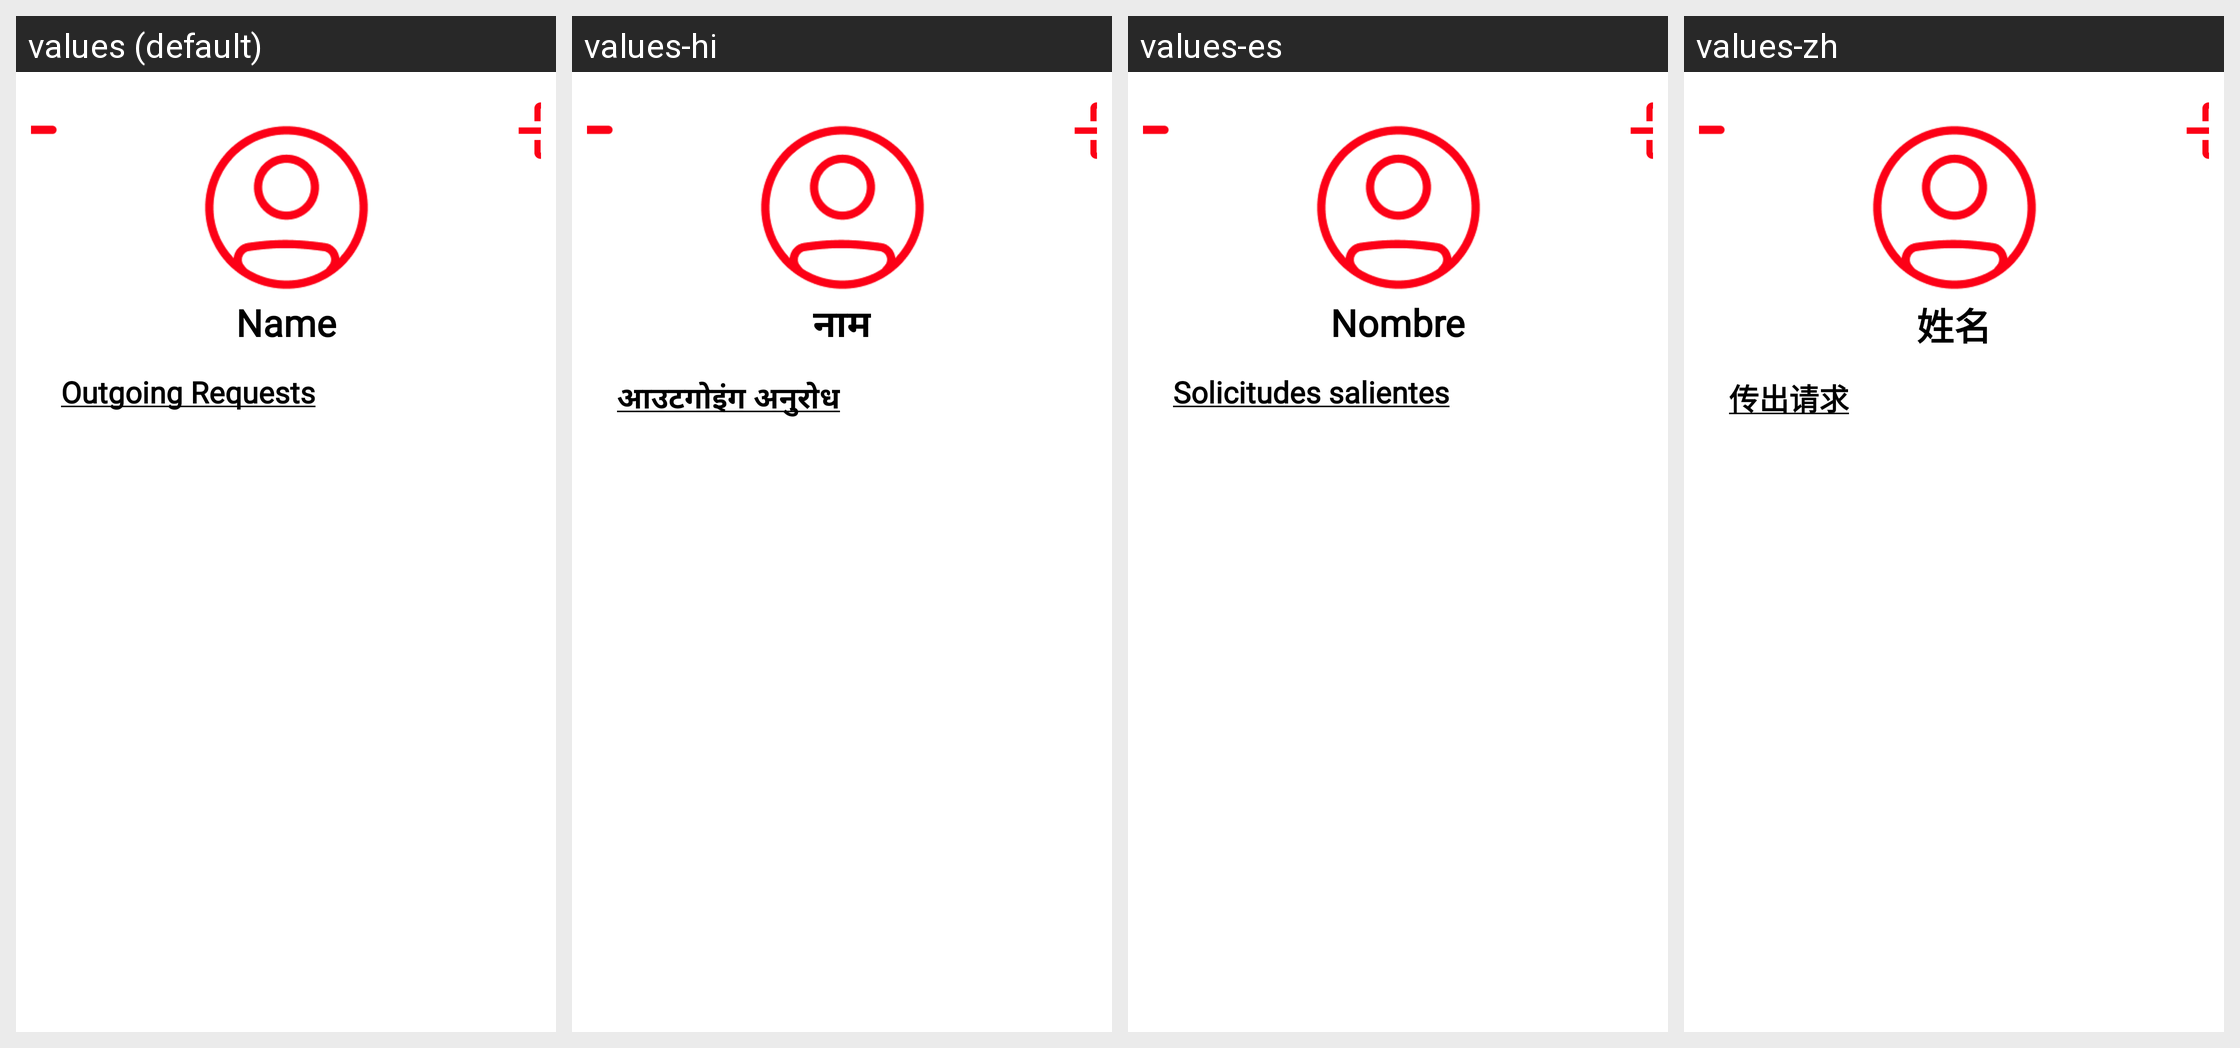

The Android screen above is rendered under several locales of the same app. Produce the string resources it draws, with the default and per-locale values.
Android screen res/layout/fragment_profile_buyer_page.xml rendered under 4 locales, left to right: values (default), values-hi, values-es, values-zh. Device: Nexus 5 (rendered at 1080×1920; each locale shown at half size, 540×960, under a caption strip naming it); theme Theme.DakaDining.
Strings drawn on this screen, with the default value and each locale's value (text and hints the layout hard-codes, and strings that could not be matched under every locale, appear in the picture but are not listed):

name
  values: Name
  values-hi: नाम
  values-es: Nombre
  values-zh: 姓名

txtOutgoingRequests
  values: Outgoing Requests
  values-hi: आउटगोइंग अनुरोध
  values-es: Solicitudes salientes
  values-zh: 传出请求
